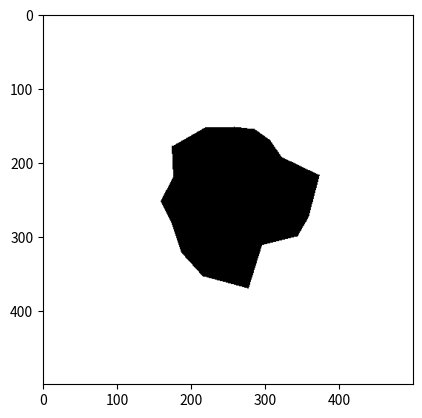

Source code (Python):
import math, random
from typing import List, Tuple
from PIL import Image, ImageDraw
import numpy as np
import matplotlib.pyplot as plt

def generate_polygon(center: Tuple[float, float], avg_radius: float,
                     irregularity: float, spikiness: float,
                     num_vertices: int) -> List[Tuple[float, float]]:
    """
    Start with the center of the polygon at center, then creates the
    polygon by sampling points on a circle around the center.
    Random noise is added by varying the angular spacing between
    sequential points, and by varying the radial distance of each
    point from the centre.

    Args:
        center (Tuple[float, float]):
            a pair representing the center of the circumference used
            to generate the polygon.
        avg_radius (float):
            the average radius (distance of each generated vertex to
            the center of the circumference) used to generate points
            with a normal distribution.
        irregularity (float):
            variance of the spacing of the angles between consecutive
            vertices.
        spikiness (float):
            variance of the distance of each vertex to the center of
            the circumference.
        num_vertices (int):
            the number of vertices of the polygon.
    Returns:
        List[Tuple[float, float]]: list of vertices, in CCW order.
    """
    # Parameter check
    if irregularity < 0 or irregularity > 1:
        raise ValueError("Irregularity must be between 0 and 1.")
    if spikiness < 0 or spikiness > 1:
        raise ValueError("Spikiness must be between 0 and 1.")

    irregularity *= 2 * math.pi / num_vertices
    spikiness *= avg_radius
    angle_steps = random_angle_steps(num_vertices, irregularity)

    # now generate the points
    points = []
    angle = random.uniform(0, 2 * math.pi)
    for i in range(num_vertices):
        radius = clip(random.gauss(avg_radius, spikiness), 0, 2 * avg_radius)
        point = (center[0] + radius * math.cos(angle),
                 center[1] + radius * math.sin(angle))
        points.append(point)
        angle += angle_steps[i]

    return points

def random_angle_steps(steps: int, irregularity: float) -> List[float]:
    """Generates the division of a circumference in random angles.

    Args:
        steps (int):
            the number of angles to generate.
        irregularity (float):
            variance of the spacing of the angles between consecutive vertices.
    Returns:
        List[float]: the list of the random angles.
    """
    # generate n angle steps
    angles = []
    lower = (2 * math.pi / steps) - irregularity
    upper = (2 * math.pi / steps) + irregularity
    cumsum = 0
    for i in range(steps):
        angle = random.uniform(lower, upper)
        angles.append(angle)
        cumsum += angle

    # normalize the steps so that point 0 and point n+1 are the same
    cumsum /= (2 * math.pi)
    for i in range(steps):
        angles[i] /= cumsum
    return angles

def clip(value, lower, upper):
    """
    Given an interval, values outside the interval are clipped to the interval
    edges.
    """
    return min(upper, max(value, lower))

vertices = generate_polygon(center=(250, 250),
                            avg_radius=100,
                            irregularity=0.35,
                            spikiness=0.2,
                            num_vertices=16)


black = (0, 0, 0)
white = (255, 255, 255)
img = Image.new('RGB', (500, 500), white)
im_px_access = img.load()
draw = ImageDraw.Draw(img)

# either use .polygon(), if you want to fill the area with a solid colour
draw.polygon(vertices, outline=black, fill=black)

# or .line() if you want to control the line thickness, or use both methods together!
draw.line(vertices + [vertices[0]], width=2, fill=black)
img.show()

sector_array = np.asarray(img)

sector_bitmap = np.zeros((np.size(sector_array, 0), np.size(sector_array, 1)))


for row in range(np.size(sector_array, 0)):
    for column in range(np.size(sector_array, 1)):
        if np.array_equal(sector_array[row, column, :], np.array([255, 255, 255])):
            sector_bitmap[row, column] = 0
        else:
            sector_bitmap[row, column] = 1

# plt.plot(sector_bitmap)
# plt.show()
plt.imshow(sector_bitmap,cmap='gray_r')
